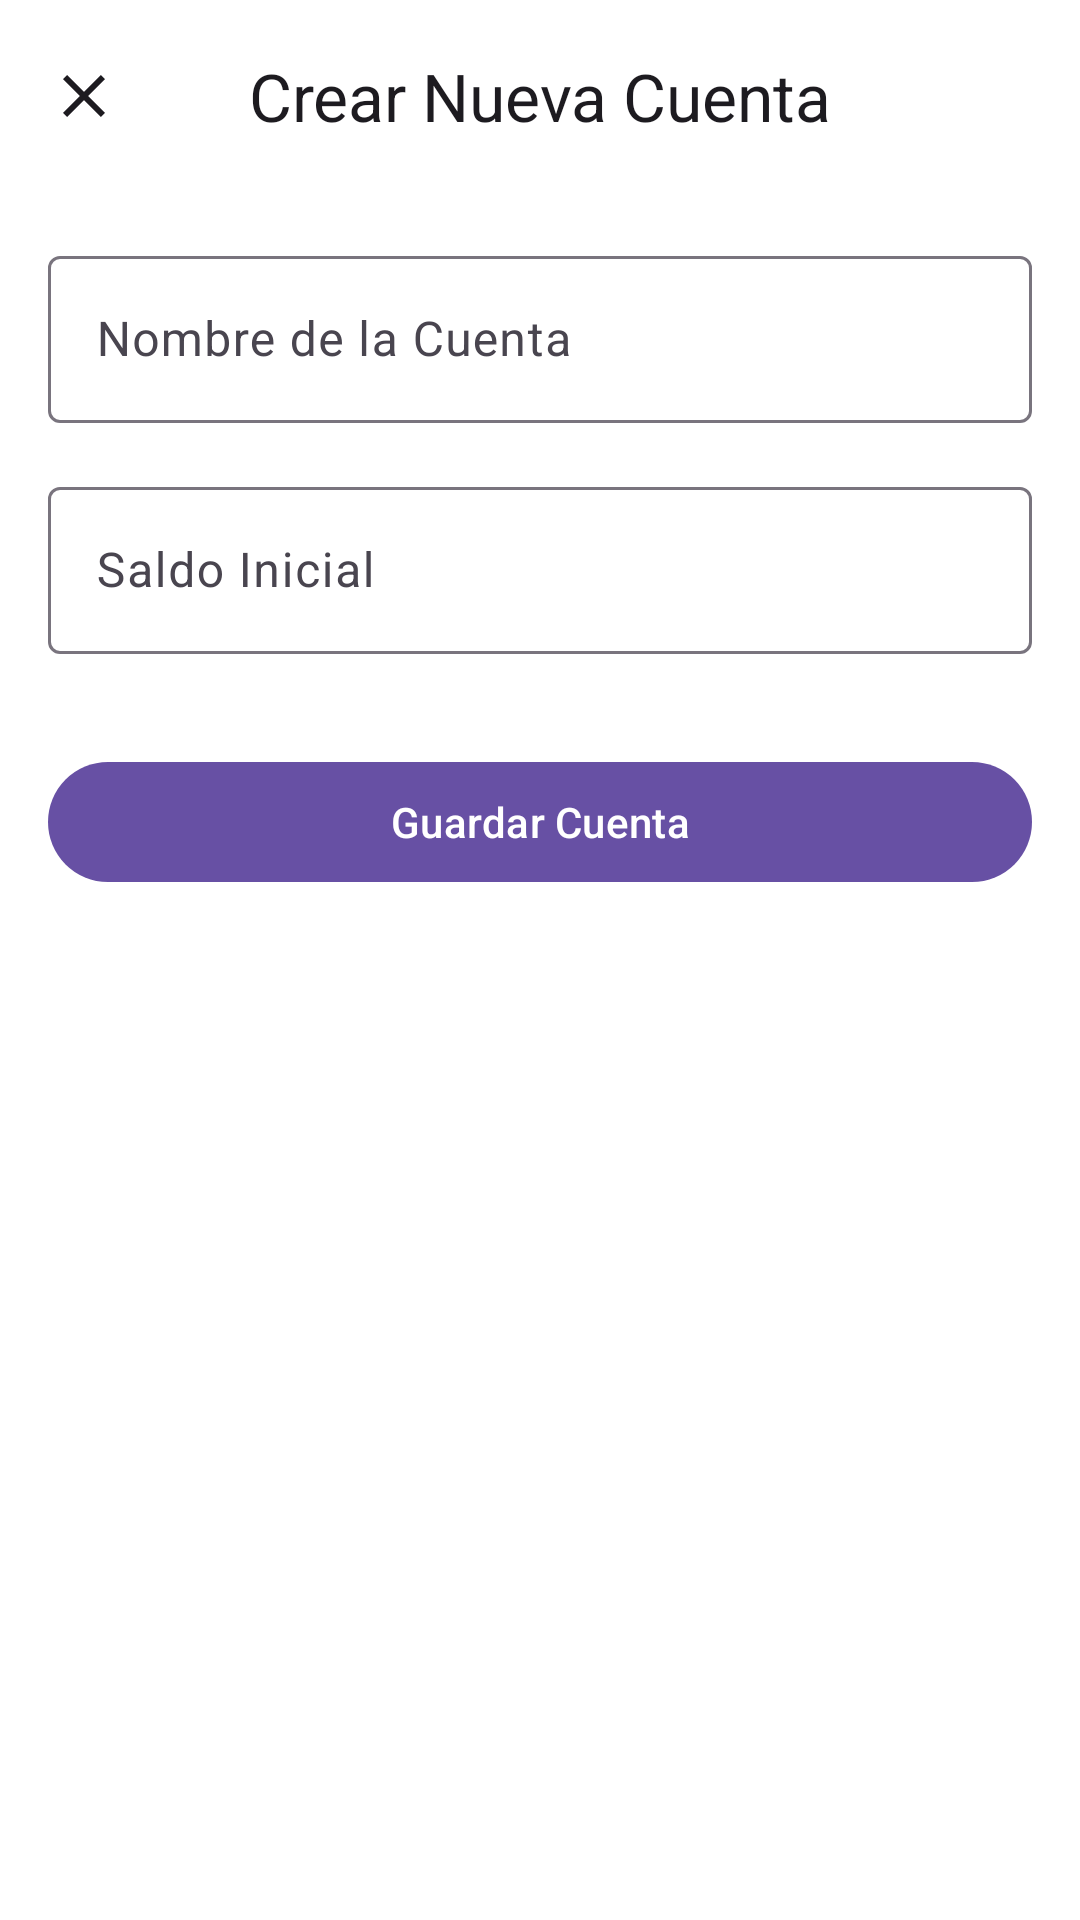

Here is an Android app screen rendered from its layout file. Give the layout XML and the strings, colors and styles it references.
<!-- AndroidManifest.xml: application theme Theme.ControldeGastosPersonales -->
<!-- res/layout/activity_add_account.xml -->
<?xml version="1.0" encoding="utf-8"?>
<androidx.constraintlayout.widget.ConstraintLayout xmlns:android="http://schemas.android.com/apk/res/android"
    xmlns:app="http://schemas.android.com/apk/res-auto"
    xmlns:tools="http://schemas.android.com/tools"
    android:layout_width="match_parent"
    android:layout_height="match_parent"
    android:background="?attr/colorSurfaceContainerLowest"
    tools:context=".AddAccountActivity">

    <com.google.android.material.appbar.AppBarLayout
        android:id="@+id/appBarLayout"
        android:layout_width="match_parent"
        android:layout_height="wrap_content"
        android:background="?attr/colorSurfaceContainerLowest"
        app:layout_constraintTop_toTopOf="parent">

        <androidx.appcompat.widget.Toolbar
            android:id="@+id/toolbar"
            android:layout_width="match_parent"
            android:layout_height="?attr/actionBarSize">

            <ImageButton
                android:id="@+id/btnClose"
                android:layout_width="wrap_content"
                android:layout_height="wrap_content"
                android:src="@drawable/ic_close"
                android:background="?attr/selectableItemBackgroundBorderless"
                android:contentDescription="Cerrar"/>

            <TextView
                android:layout_width="wrap_content"
                android:layout_height="wrap_content"
                android:text="Crear Nueva Cuenta"
                android:textAppearance="?attr/textAppearanceTitleLarge"
                android:layout_gravity="center"/>

        </androidx.appcompat.widget.Toolbar>
    </com.google.android.material.appbar.AppBarLayout>

    <com.google.android.material.textfield.TextInputLayout
        android:id="@+id/tilAccountName"
        style="@style/Widget.Material3.TextInputLayout.OutlinedBox"
        android:layout_width="0dp"
        android:layout_height="wrap_content"
        android:layout_margin="16dp"
        android:hint="Nombre de la Cuenta"
        app:layout_constraintTop_toBottomOf="@+id/appBarLayout"
        app:layout_constraintStart_toStartOf="parent"
        app:layout_constraintEnd_toEndOf="parent">

        <com.google.android.material.textfield.TextInputEditText
            android:id="@+id/etAccountName"
            android:layout_width="match_parent"
            android:layout_height="wrap_content" />
    </com.google.android.material.textfield.TextInputLayout>

    <com.google.android.material.textfield.TextInputLayout
        android:id="@+id/tilInitialBalance"
        style="@style/Widget.Material3.TextInputLayout.OutlinedBox"
        android:layout_width="0dp"
        android:layout_height="wrap_content"
        android:layout_margin="16dp"
        android:hint="Saldo Inicial"
        app:layout_constraintTop_toBottomOf="@+id/tilAccountName"
        app:layout_constraintStart_toStartOf="parent"
        app:layout_constraintEnd_toEndOf="parent">

        <com.google.android.material.textfield.TextInputEditText
            android:id="@+id/etInitialBalance"
            android:layout_width="match_parent"
            android:layout_height="wrap_content"
            android:inputType="numberDecimal" />
    </com.google.android.material.textfield.TextInputLayout>

    <com.google.android.material.button.MaterialButton
        android:id="@+id/btnSaveAccount"
        android:layout_width="0dp"
        android:layout_height="wrap_content"
        android:text="Guardar Cuenta"
        android:layout_marginStart="16dp"
        android:layout_marginEnd="16dp"
        android:layout_marginTop="32dp"
        app:layout_constraintTop_toBottomOf="@+id/tilInitialBalance"
        app:layout_constraintStart_toStartOf="parent"
        app:layout_constraintEnd_toEndOf="parent" />

</androidx.constraintlayout.widget.ConstraintLayout>
<!-- resources referenced by this layout -->
<resources>
  <!-- drawable ic_close (drawable) -->
  <vector xmlns:android="http://schemas.android.com/apk/res/android"
      android:width="24dp"
      android:height="24dp"
      android:viewportWidth="24"
      android:viewportHeight="24">
    <path
        android:fillColor="?attr/colorOnSurface"
        android:pathData="M19,6.41L17.59,5 12,10.59 6.41,5 5,6.41 10.59,12 5,17.59 6.41,19 12,13.41 17.59,19 19,17.59 13.41,12z"/>
  </vector>
  <style name="Theme.ControldeGastosPersonales" parent="Base.Theme.ControldeGastosPersonales" />
  <style name="Base.Theme.ControldeGastosPersonales" parent="Theme.Material3.DayNight.NoActionBar">
          
          
      </style>
</resources>
